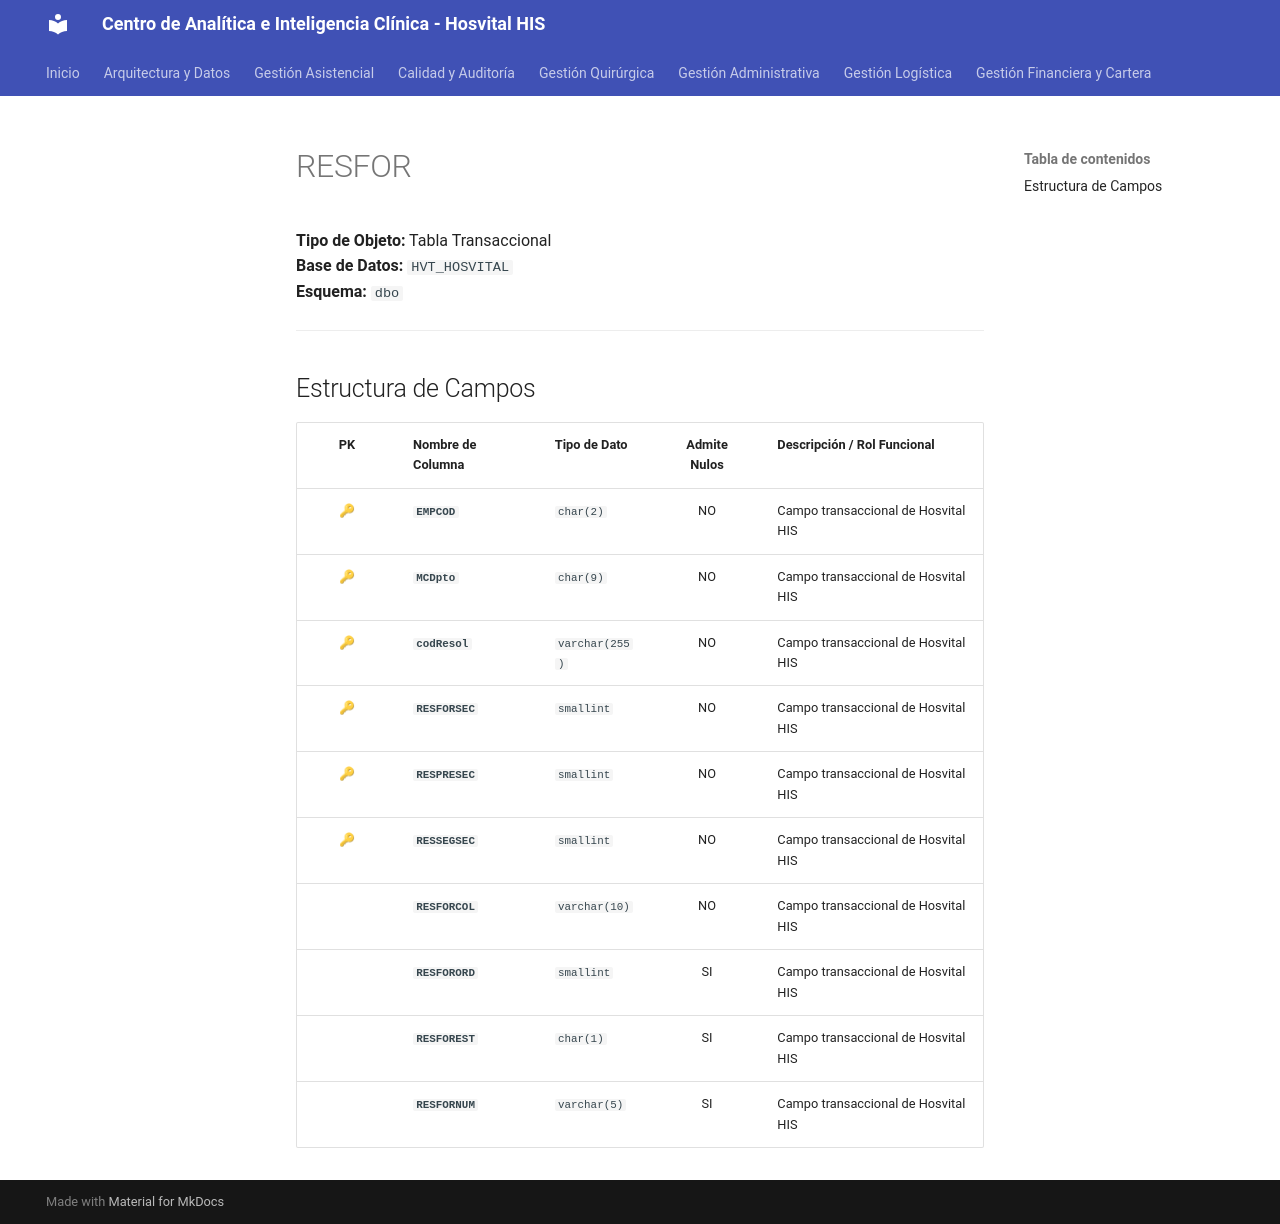

repository: SoporteSaludtech/superset-docs · page: diccionario-general/RESFOR/index.html · generator: mkdocs

# RESFOR

**Tipo de Objeto:** Tabla Transaccional  
**Base de Datos:** `HVT_HOSVITAL`  
**Esquema:** `dbo`

---

## Estructura de Campos

| PK | Nombre de Columna | Tipo de Dato | Admite Nulos | Descripción / Rol Funcional |
| :-: | :--- | :--- | :-: | :--- |
| 🔑 | **`EMPCOD`** | `char(2)` | NO | Campo transaccional de Hosvital HIS |
| 🔑 | **`MCDpto`** | `char(9)` | NO | Campo transaccional de Hosvital HIS |
| 🔑 | **`codResol`** | `varchar(255)` | NO | Campo transaccional de Hosvital HIS |
| 🔑 | **`RESFORSEC`** | `smallint` | NO | Campo transaccional de Hosvital HIS |
| 🔑 | **`RESPRESEC`** | `smallint` | NO | Campo transaccional de Hosvital HIS |
| 🔑 | **`RESSEGSEC`** | `smallint` | NO | Campo transaccional de Hosvital HIS |
|  | **`RESFORCOL`** | `varchar(10)` | NO | Campo transaccional de Hosvital HIS |
|  | **`RESFORORD`** | `smallint` | SI | Campo transaccional de Hosvital HIS |
|  | **`RESFOREST`** | `char(1)` | SI | Campo transaccional de Hosvital HIS |
|  | **`RESFORNUM`** | `varchar(5)` | SI | Campo transaccional de Hosvital HIS |
